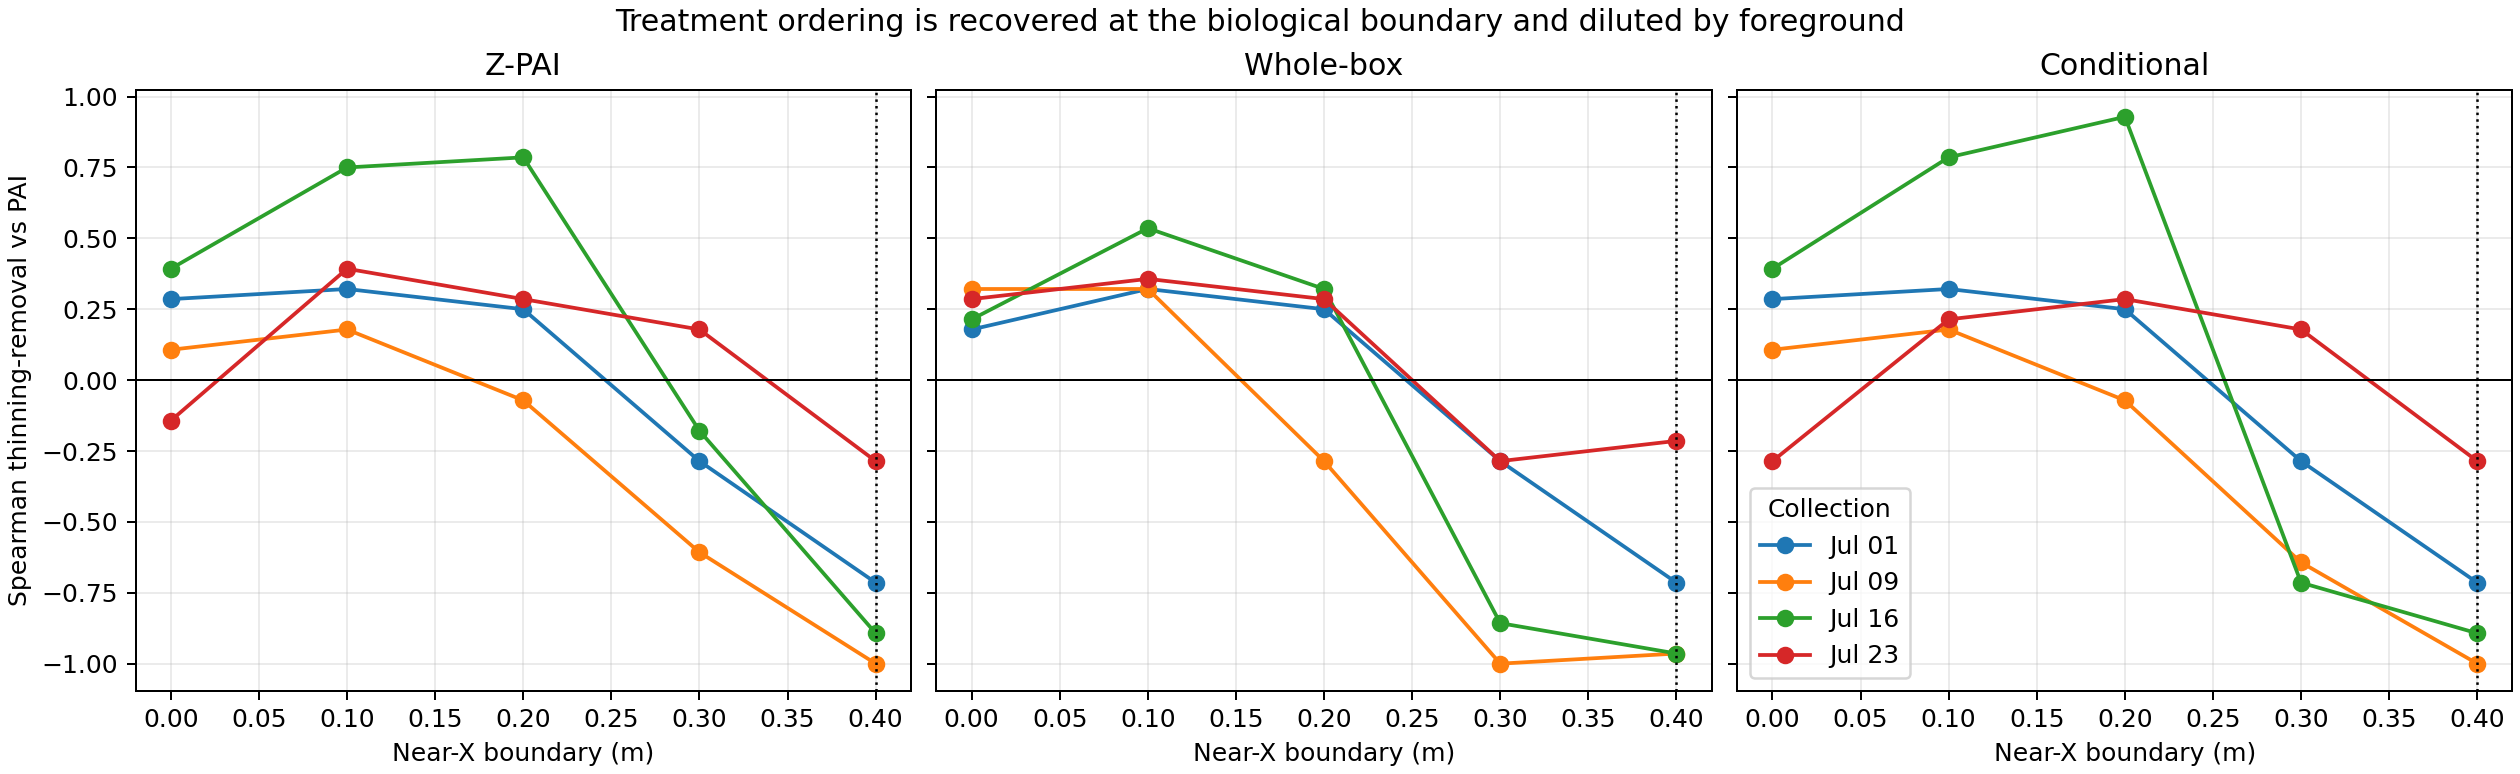

The data file committed next to this chart (first rows):
x_near_m, collection_date, estimator, spearman_removal_vs_pai, linear_slope_per_percent_removal, control_mean, removal_100_mean, high_removal_70_to_100_mean, high_removal_minus_control
0.0, 2026-07-01, z_pai, 0.2857, -0.0001036, 0.0731, 0.09697, 0.09718, 0.02407
0.0, 2026-07-09, z_pai, 0.1071, 0.0004431, 0.9189, 1.049, 1.151, 0.2322
0.0, 2026-07-16, z_pai, 0.3929, 0.001997, 1.518, 1.546, 1.715, 0.197
0.0, 2026-07-23, z_pai, -0.1429, 0.0005261, 2.052, 1.863, 2.028, -0.02342
0.0, 2026-07-01, whole_box, 0.1786, -6.966948057037058e-05, 0.07282, 0.09563, 0.09505, 0.02223
0.0, 2026-07-09, whole_box, 0.3214, 0.0003312, 0.6292, 0.7266, 0.7855, 0.1563
0.0, 2026-07-16, whole_box, 0.2143, 0.001095, 1.299, 1.265, 1.457, 0.1582
0.0, 2026-07-23, whole_box, 0.2857, 0.00177, 1.795, 1.519, 1.788, -0.006856
0.0, 2026-07-01, conditional, 0.2857, -0.0001222, 0.07493, 0.09886, 0.09993, 0.025
0.0, 2026-07-09, conditional, 0.1071, 0.0003833, 0.9373, 1.063, 1.163, 0.2253
0.0, 2026-07-16, conditional, 0.3929, 0.001847, 1.531, 1.542, 1.708, 0.1768
0.0, 2026-07-23, conditional, -0.2857, 0.0002072, 2.07, 1.87, 2.029, -0.04049
0.1, 2026-07-01, z_pai, 0.3214, -0.000108, 0.07993, 0.1176, 0.1203, 0.04036
0.1, 2026-07-09, z_pai, 0.1786, 0.002326, 1.338, 1.862, 2.101, 0.7632
0.1, 2026-07-16, z_pai, 0.75, 0.007656, 2.752, 3.349, 3.653, 0.9009
0.1, 2026-07-23, z_pai, 0.3929, 0.005049, 3.374, 2.968, 3.695, 0.3211
0.1, 2026-07-01, whole_box, 0.3214, -0.0001019, 0.08067, 0.1174, 0.1204, 0.03974
0.1, 2026-07-09, whole_box, 0.3214, 0.00171, 1.043, 1.389, 1.464, 0.4212
0.1, 2026-07-16, whole_box, 0.5357, 0.004021, 2.297, 2.473, 2.773, 0.4759
0.1, 2026-07-23, whole_box, 0.3571, 0.004062, 2.831, 2.394, 2.975, 0.1438
0.1, 2026-07-01, conditional, 0.3214, -0.0001427, 0.08232, 0.1203, 0.1246, 0.04227
0.1, 2026-07-09, conditional, 0.1786, 0.001705, 1.383, 1.841, 2.136, 0.7533
0.1, 2026-07-16, conditional, 0.7857, 0.007531, 2.801, 3.405, 3.689, 0.8883
0.1, 2026-07-23, conditional, 0.2143, 0.004268, 3.37, 2.905, 3.647, 0.2774
0.2, 2026-07-01, z_pai, 0.25, -0.0003178, 0.0958, 0.1231, 0.1346, 0.03884
0.2, 2026-07-09, z_pai, -0.07143, -0.002549, 1.987, 2.442, 3.295, 1.308
0.2, 2026-07-16, z_pai, 0.7857, 0.01836, 4.524, 6.725, 6.704, 2.18
0.2, 2026-07-23, z_pai, 0.2857, 0.005929, 5.001, 3.901, 5.277, 0.2766
0.2, 2026-07-01, whole_box, 0.25, -0.0003594, 0.09806, 0.1231, 0.1367, 0.03867
0.2, 2026-07-09, whole_box, -0.2857, -0.002644, 1.496, 1.475, 1.666, 0.1701
0.2, 2026-07-16, whole_box, 0.3214, 0.003722, 3.006, 3.211, 3.452, 0.446
0.2, 2026-07-23, whole_box, 0.2857, 0.001937, 3.463, 2.729, 3.363, -0.09997
0.2, 2026-07-01, conditional, 0.25, -0.0003961, 0.09948, 0.1257, 0.1404, 0.04093
0.2, 2026-07-09, conditional, -0.07143, -0.004297, 2.11, 2.428, 3.337, 1.227
0.2, 2026-07-16, conditional, 0.9286, 0.01339, 4.528, 6.361, 6.214, 1.686
0.2, 2026-07-23, conditional, 0.2857, 0.004719, 4.812, 3.803, 5.043, 0.2314
0.3, 2026-07-01, z_pai, -0.2857, -0.0007383, 0.1128, 0.1039, 0.1296, 0.0168
0.3, 2026-07-09, z_pai, -0.6071, -0.02069, 3.203, 2.103, 2.853, -0.3504
0.3, 2026-07-16, z_pai, -0.1786, -0.01004, 5.845, 6.498, 5.53, -0.3148
0.3, 2026-07-23, z_pai, 0.1786, 0.001031, 5.386, 4.405, 5.411, 0.02552
0.3, 2026-07-01, whole_box, -0.2857, -0.0008381, 0.1163, 0.1016, 0.1315, 0.01515
0.3, 2026-07-09, whole_box, -1.0, -0.008848, 1.949, 1.09, 1.164, -0.7846
0.3, 2026-07-16, whole_box, -0.8571, -0.008744, 3.079, 2.273, 2.241, -0.838
0.3, 2026-07-23, whole_box, -0.2857, -0.001527, 3.098, 2.384, 2.798, -0.2998
0.3, 2026-07-01, conditional, -0.2857, -0.0008977, 0.1181, 0.1048, 0.135, 0.01692
0.3, 2026-07-09, conditional, -0.6429, -0.02256, 3.458, 2.069, 2.766, -0.6921
0.3, 2026-07-16, conditional, -0.7143, -0.01429, 5.557, 5.451, 4.673, -0.8838
0.3, 2026-07-23, conditional, 0.1786, -0.001187, 4.957, 4.072, 4.856, -0.101
0.4, 2026-07-01, z_pai, -0.7143, -0.001556, 0.115, 0.04661, 0.08251, -0.03244
0.4, 2026-07-09, z_pai, -1.0, -0.03581, 4.758, 1.31, 1.7, -3.058
0.4, 2026-07-16, z_pai, -0.8929, -0.03629, 6.469, 3.579, 2.989, -3.48
0.4, 2026-07-23, z_pai, -0.2857, -0.00508, 4.527, 4.133, 4.258, -0.2694
0.4, 2026-07-01, whole_box, -0.7143, -0.001639, 0.1192, 0.04549, 0.08544, -0.03372
0.4, 2026-07-09, whole_box, -0.9643, -0.01136, 2.005, 0.6478, 0.7013, -1.304
0.4, 2026-07-16, whole_box, -0.9643, -0.01456, 2.859, 1.226, 1.235, -1.624
0.4, 2026-07-23, whole_box, -0.2143, -0.001313, 2.247, 1.996, 2.078, -0.1686
0.4, 2026-07-01, conditional, -0.7143, -0.001834, 0.1208, 0.04666, 0.08712, -0.03364
0.4, 2026-07-09, conditional, -1.0, -0.03542, 4.872, 1.247, 1.678, -3.194
0.4, 2026-07-16, conditional, -0.8929, -0.0306, 5.482, 2.96, 2.578, -2.905
0.4, 2026-07-23, conditional, -0.2857, -0.008274, 4.284, 3.795, 3.692, -0.5913
